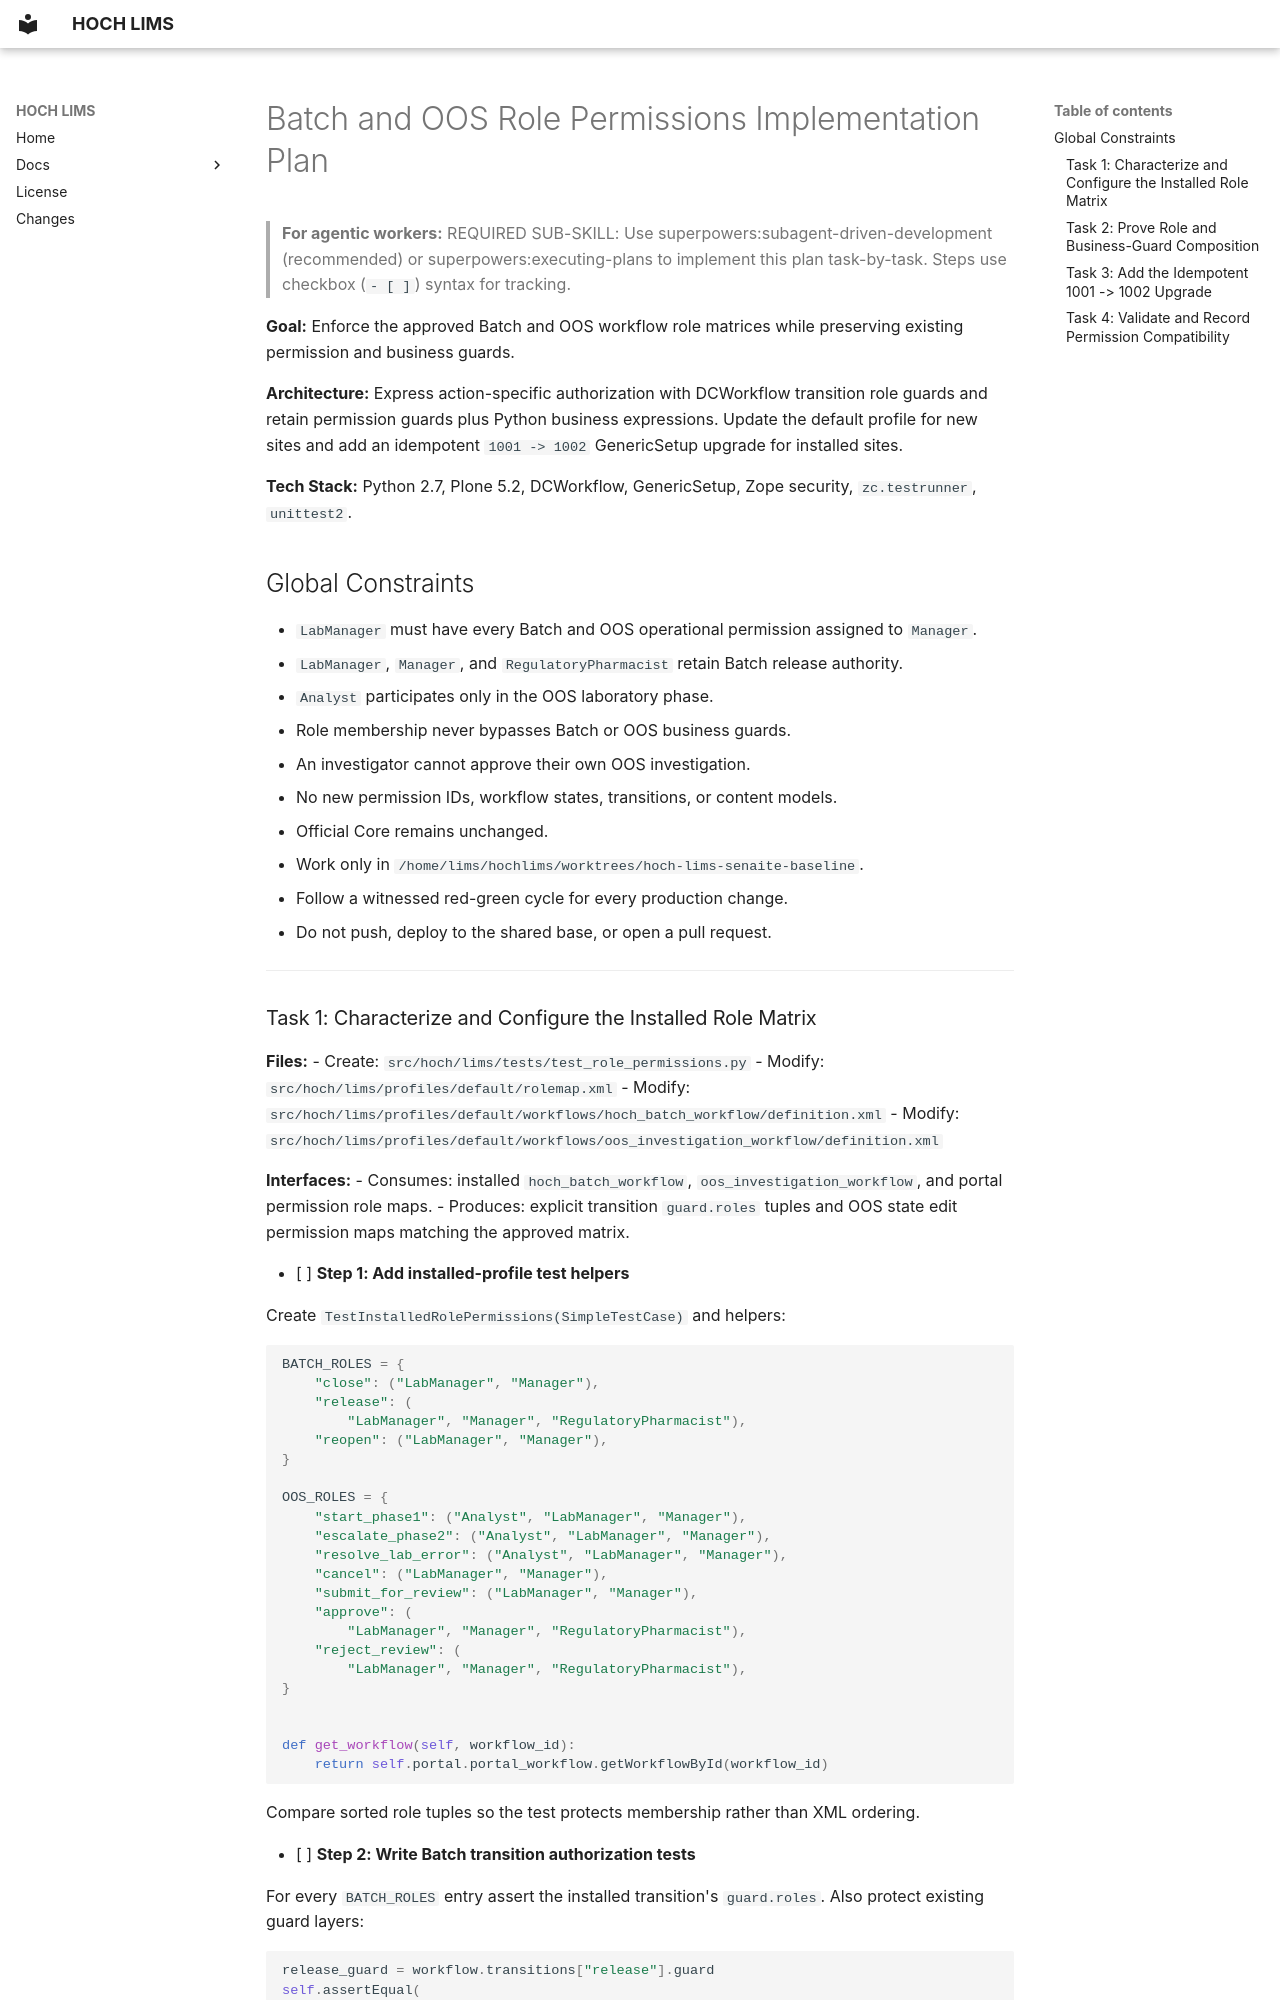

repository: hochkofler/hoch.lims · page: superpowers/plans/2026-07-29-batch-oos-role-permissions/index.html · generator: mkdocs

# Batch and OOS Role Permissions Implementation Plan

> **For agentic workers:** REQUIRED SUB-SKILL: Use superpowers:subagent-driven-development (recommended) or superpowers:executing-plans to implement this plan task-by-task. Steps use checkbox (`- [ ]`) syntax for tracking.

**Goal:** Enforce the approved Batch and OOS workflow role matrices while preserving existing permission and business guards.

**Architecture:** Express action-specific authorization with DCWorkflow transition role guards and retain permission guards plus Python business expressions. Update the default profile for new sites and add an idempotent `1001 -> 1002` GenericSetup upgrade for installed sites.

**Tech Stack:** Python 2.7, Plone 5.2, DCWorkflow, GenericSetup, Zope security, `zc.testrunner`, `unittest2`.

## Global Constraints

- `LabManager` must have every Batch and OOS operational permission assigned to `Manager`.
- `LabManager`, `Manager`, and `RegulatoryPharmacist` retain Batch release authority.
- `Analyst` participates only in the OOS laboratory phase.
- Role membership never bypasses Batch or OOS business guards.
- An investigator cannot approve their own OOS investigation.
- No new permission IDs, workflow states, transitions, or content models.
- Official Core remains unchanged.
- Work only in `/home/lims/hochlims/worktrees/hoch-lims-senaite-baseline`.
- Follow a witnessed red-green cycle for every production change.
- Do not push, deploy to the shared base, or open a pull request.

---
